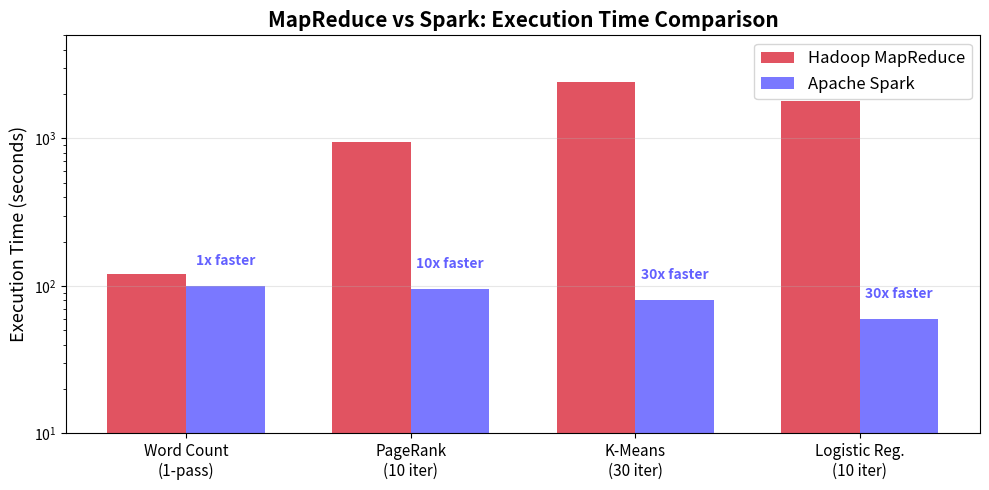

The matplotlib source for this figure:
"""
Generate performance comparison chart: MapReduce vs Spark.

The execution times below are ILLUSTRATIVE estimates based on published
benchmarks (Zaharia et al., NSDI 2012; Spark project benchmarks) and are
rounded for classroom clarity:

  - Word Count (1-pass):  MR ~120 s, Spark ~100 s  →  ~1.2× (single-pass
    jobs show little benefit because there is no iterative reuse of data).
  - PageRank (10 iter):   MR ~950 s, Spark ~95 s   → ~10×  (iterative graph
    algorithm; Spark keeps the graph in RAM across iterations).
  - K-Means (30 iter):    MR ~2400 s, Spark ~80 s  → ~30×  (each iteration
    re-reads centroids from HDFS in MR; Spark caches them in memory).
  - Logistic Regression (10 iter): MR ~1800 s, Spark ~60 s → ~30×
    (classic benchmark from the original Spark paper).

Sources:
  [1] Zaharia et al., "Resilient Distributed Datasets: A Fault-Tolerant
      Abstraction for In-Memory Cluster Computing," NSDI 2012.
  [2] Apache Spark project benchmarks (spark.apache.org).
  [3] Databricks blog, "Spark vs MapReduce" (2014, 2018 updates).
"""

import matplotlib
matplotlib.use('Agg')
import matplotlib.pyplot as plt
import numpy as np

tasks = ['Word Count\n(1-pass)', 'PageRank\n(10 iter)',
         'K-Means\n(30 iter)', 'Logistic Reg.\n(10 iter)']
mr_times = [120, 950, 2400, 1800]
spark_times = [100, 95, 80, 60]

x = np.arange(len(tasks))
width = 0.35

fig, ax = plt.subplots(figsize=(10, 5))
ax.bar(x - width/2, mr_times, width,
       label='Hadoop MapReduce', color='#DC3545', alpha=0.85)
ax.bar(x + width/2, spark_times, width,
       label='Apache Spark', color='#6360FF', alpha=0.85)

ax.set_ylabel('Execution Time (seconds)', fontsize=13)
ax.set_title('MapReduce vs Spark: Execution Time Comparison',
             fontsize=15, fontweight='bold')
ax.set_xticks(x)
ax.set_xticklabels(tasks, fontsize=11)
ax.legend(fontsize=12)
ax.set_yscale('log')
ax.set_ylim(10, 5000)
ax.grid(axis='y', alpha=0.3)

for i, (mr, sp) in enumerate(zip(mr_times, spark_times)):
    speedup = mr / sp
    ax.annotate(f'{speedup:.0f}x faster',
                xy=(x[i] + width/2, sp),
                xytext=(0, 15),
                textcoords='offset points',
                ha='center', fontsize=10, fontweight='bold',
                color='#6360FF')

plt.tight_layout()
plt.savefig('spark_vs_mr_performance.pdf', bbox_inches='tight', dpi=150)
plt.savefig('spark_vs_mr_performance.png', bbox_inches='tight', dpi=150)
print("spark_vs_mr_performance.pdf saved.")
